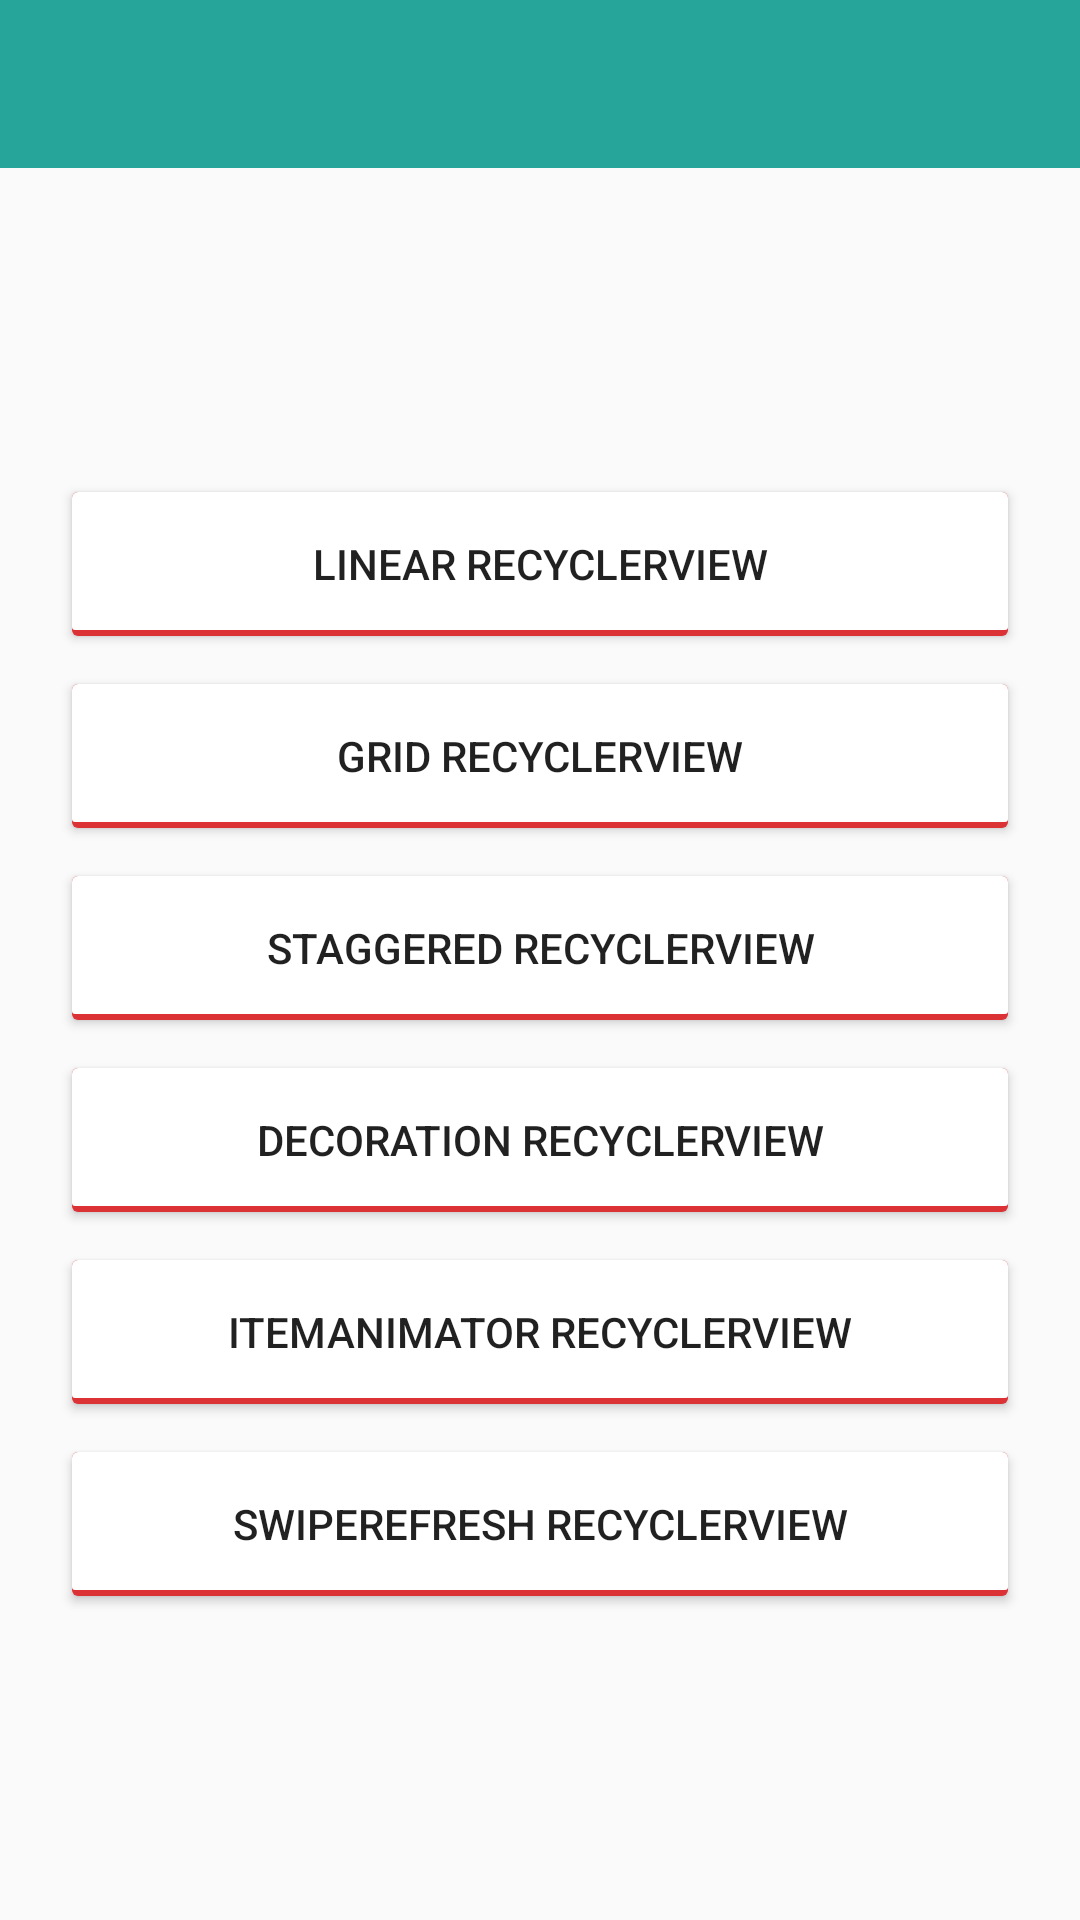

Reconstruct the res/layout file that produces this screen, plus the resources it refers to.
<!-- AndroidManifest.xml: application theme AppTheme -->
<!-- res/layout/activity_main.xml -->
<?xml version="1.0" encoding="utf-8"?>
<LinearLayout
    xmlns:android="http://schemas.android.com/apk/res/android"
    xmlns:tools="http://schemas.android.com/tools"
    android:layout_width="match_parent"
    android:layout_height="match_parent"
    android:orientation="vertical"
    tools:context=".base.MainActivity">

    <include layout="@layout/toolbar_widget"/>

    <LinearLayout
        android:layout_width="match_parent"
        android:layout_height="match_parent"
        android:gravity="center"
        android:orientation="vertical">

        <Button
            android:id="@+id/btn_recycler_linear"
            style="@style/ButtonStyle"
            android:text="Linear RecyclerView"/>

        <Button
            android:id="@+id/btn_recycler_grid"
            style="@style/ButtonStyle"
            android:text="Grid RecyclerView"/>

        <Button
            android:id="@+id/btn_recycler_staggered"
            style="@style/ButtonStyle"
            android:text="Staggered RecyclerView"/>

        <Button
            android:id="@+id/btn_recycler_decoration"
            style="@style/ButtonStyle"
            android:text="Decoration RecyclerView"/>

        <Button
            android:id="@+id/btn_recycler_animator"
            style="@style/ButtonStyle"
            android:text="ItemAnimator RecyclerView"/>

        <Button
            android:id="@+id/btn_recycler_refresh"
            style="@style/ButtonStyle"
            android:text="SwipeRefresh RecyclerView"/>
    </LinearLayout>
</LinearLayout>
<!-- res/layout/toolbar_widget.xml (included above) -->
<?xml version="1.0" encoding="utf-8"?>
<android.support.v7.widget.Toolbar
    xmlns:android="http://schemas.android.com/apk/res/android"
    xmlns:app="http://schemas.android.com/apk/res-auto"
    android:id="@+id/tl_bar"
    android:layout_width="match_parent"
    android:layout_height="?attr/actionBarSize"
    android:orientation="vertical"
    android:theme="@style/ToolbarTheme"
    app:contentInsetLeft="@dimen/toy_dimen_0"
    app:contentInsetStart="@dimen/toy_dimen_0"
    app:popupTheme="@style/ThemeOverlay.AppCompat.Light"
    app:titleTextAppearance="@style/Toolbar.TitleText"/>
<!-- resources referenced by this layout -->
<resources>
  <dimen name="toy_dimen_0">0dp</dimen>
  <style name="ButtonStyle">
          <item name="android:layout_width">match_parent</item>
          <item name="android:layout_height">wrap_content</item>
          <item name="android:background">@drawable/button_selector</item>
          <item name="android:layout_marginLeft">@dimen/toy_dimen_24</item>
          <item name="android:layout_marginRight">@dimen/toy_dimen_24</item>
          <item name="android:layout_marginTop">@dimen/toy_dimen_8</item>
          <item name="android:layout_marginBottom">@dimen/toy_dimen_8</item>
      </style>
  <style name="Toolbar.TitleText" parent="TextAppearance.Widget.AppCompat.Toolbar.Title">
          <item name="android:layout_marginLeft">@dimen/toy_dimen_16</item>
      </style>
  <style name="ToolbarTheme" parent="@style/ThemeOverlay.AppCompat.Dark.ActionBar">
          
          <item name="android:background">@color/toy_material_middle_green</item>
          
          <item name="android:textColorPrimary">@android:color/white</item>
          
          <item name="android:actionMenuTextColor">@android:color/holo_green_light</item>
      </style>
  <style name="AppTheme" parent="Theme.AppCompat.Light.NoActionBar">
          
          <item name="colorPrimary">@color/toy_material_light_green</item>
          <item name="colorPrimaryDark">@color/toy_material_light_green</item>
          <item name="colorAccent">@color/colorAccent</item>
          <item name="android:listDivider">@drawable/divider_purple</item>
          <item name="android:windowAnimationStyle">@style/ActivityAnimation</item>
      </style>
  <!-- drawable button_selector (drawable) -->
  <?xml version="1.0" encoding="utf-8"?>
  <selector xmlns:android="http://schemas.android.com/apk/res/android">
  
      <item
          android:drawable="@drawable/background_button_pressed"
          android:state_enabled="true"
          android:state_pressed="true"
          android:state_window_focused="true"/>
  
      <item
          android:drawable="@drawable/background_button_normal"
          android:state_enabled="true"
          android:state_pressed="false"
          android:state_window_focused="false"/>
  
      <item
          android:drawable="@drawable/background_button_normal"
          android:state_enabled="true"
          android:state_pressed="false"
          android:state_window_focused="true"/>
  </selector>
  <dimen name="toy_dimen_24">24dp</dimen>
  <dimen name="toy_dimen_8">8dp</dimen>
  <dimen name="toy_dimen_16">16dp</dimen>
  <color name="toy_material_middle_green">#26A69A</color>
  <color name="toy_material_light_green">#4DB6AC</color>
  <color name="colorAccent">#FF4081</color>
  <!-- drawable divider_purple (drawable) -->
  <?xml version="1.0" encoding="utf-8"?>
  <shape
      xmlns:android="http://schemas.android.com/apk/res/android"
      android:shape="rectangle">
  
      <size android:height="@dimen/toy_dimen_1"/>
      <solid android:color="@android:color/holo_purple"/>
  </shape>
  <style name="ActivityAnimation" parent="@android:style/Animation.Activity">
          <item name="android:activityOpenEnterAnimation">@anim/activity_translate_open</item>
          <item name="android:activityOpenExitAnimation">@anim/activity_scale_close</item>
          <item name="android:activityCloseEnterAnimation">@anim/activity_scale_open</item>
          <item name="android:activityCloseExitAnimation">@anim/activity_translate_close</item>
      </style>
  <dimen name="toy_dimen_1">1dp</dimen>
  <color name="toy_google_red">#DB3236</color>
  <dimen name="toy_dimen_2">2dp</dimen>
</resources>
